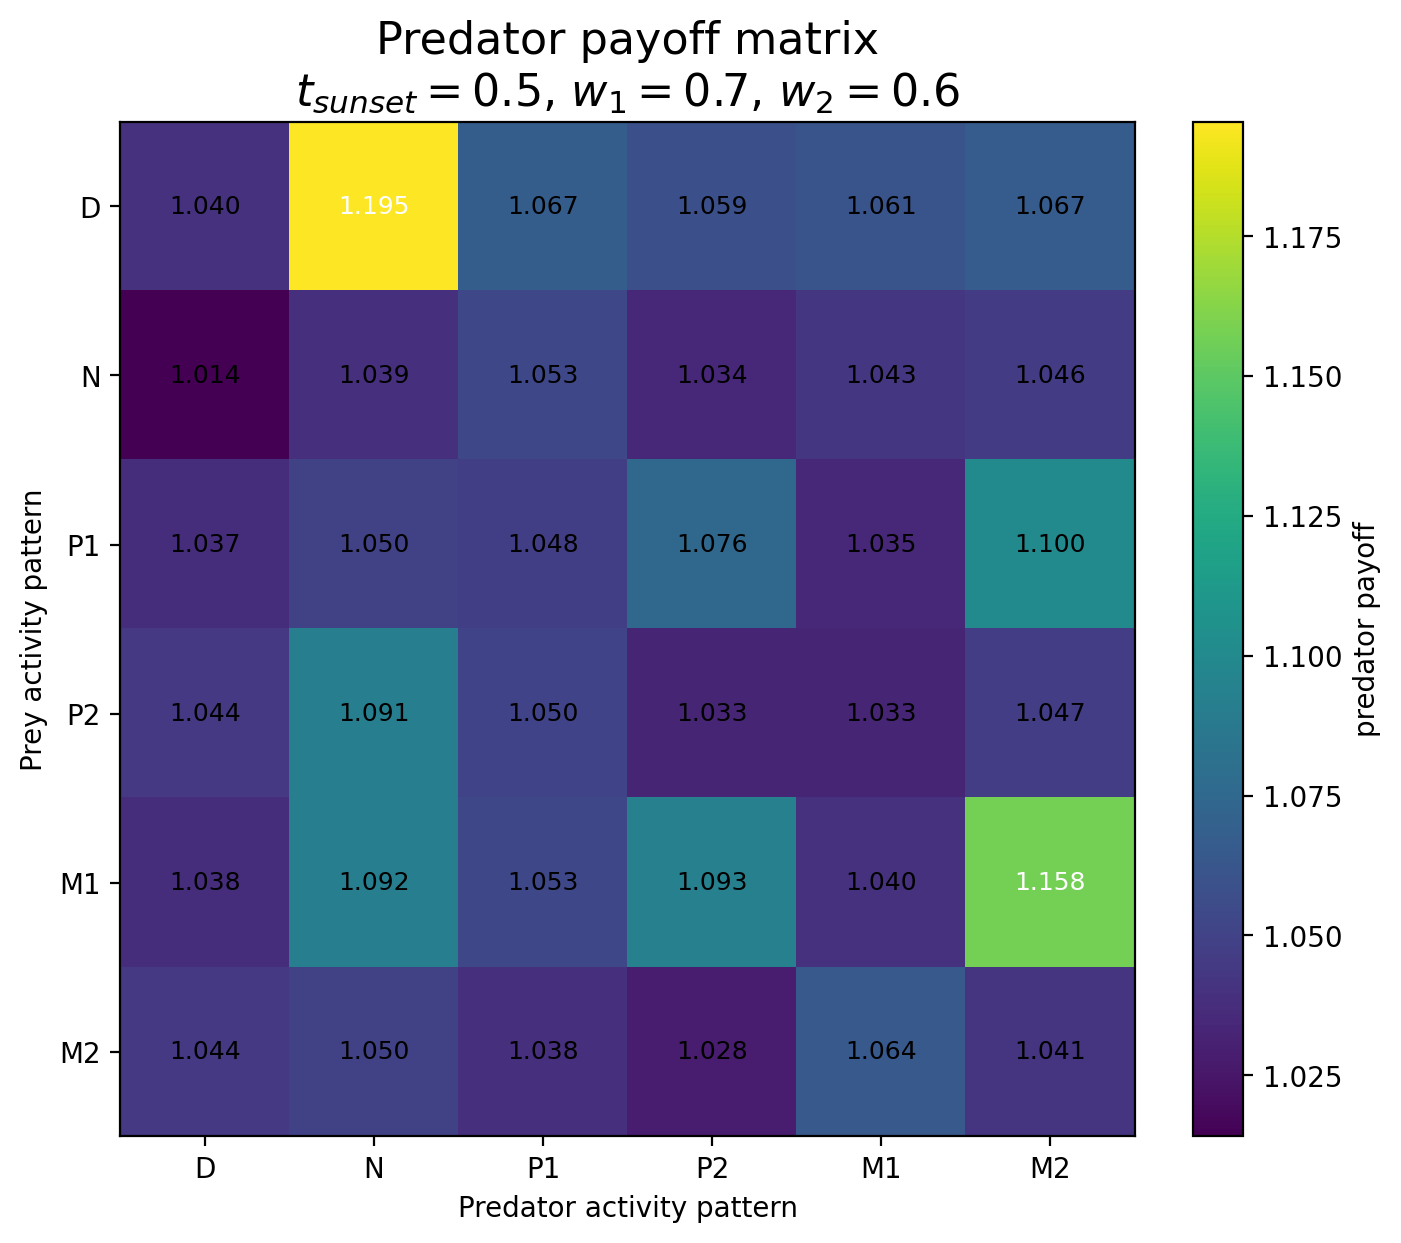

Source data for this figure (header and first rows):
Prey / Predator, D, N, P1, P2, M1, M2
D, 1.04, 1.195, 1.067, 1.059, 1.061, 1.067
N, 1.014, 1.039, 1.053, 1.034, 1.043, 1.046
P1, 1.037, 1.05, 1.048, 1.076, 1.035, 1.1
P2, 1.044, 1.091, 1.05, 1.033, 1.033, 1.047
M1, 1.038, 1.092, 1.053, 1.093, 1.04, 1.158
M2, 1.044, 1.05, 1.038, 1.028, 1.064, 1.041
